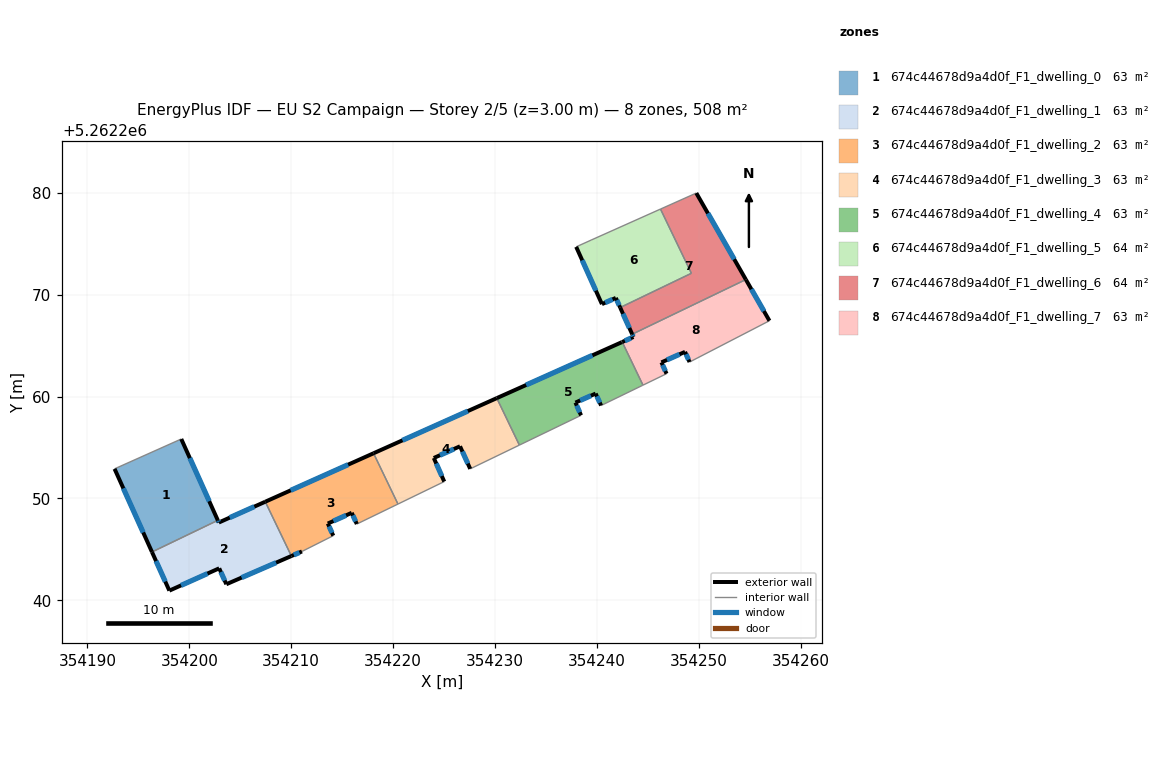
=== STOREY PLAN SPEC (per zone: floor XY polygon, exterior-wall plan segments, windows/doors) ===
zone 1: 674c44678d9a4d0f_F1_dwelling_0  (63.5 m²)
  floor: (354199.21, 5262255.84) (354202.79, 5262247.86) (354196.33, 5262244.75) (354192.66, 5262252.91)
  exterior wall: (354202.79, 5262247.86) – (354199.21, 5262255.84)  [8.8 m]
    window: (354201.95, 5262249.73) – (354200.05, 5262253.96)  [7.4 m²]
  exterior wall: (354192.66, 5262252.91) – (354196.33, 5262244.75)  [8.9 m]
    window: (354193.52, 5262250.99) – (354195.47, 5262246.66)  [7.6 m²]
  interior walls: 2
zone 2: 674c44678d9a4d0f_F1_dwelling_1  (63.5 m²)
  floor: (354207.45, 5262249.68) (354210.01, 5262244.35) (354203.63, 5262241.58) (354202.93, 5262243.15) (354198.04, 5262240.96) (354196.33, 5262244.75) (354202.79, 5262247.86) (354202.89, 5262247.64)
  exterior wall: (354196.33, 5262244.75) – (354198.04, 5262240.96)  [4.2 m]
    window: (354196.73, 5262243.86) – (354197.64, 5262241.85)  [3.5 m²]
  exterior wall: (354202.89, 5262247.64) – (354202.79, 5262247.86)  [0.2 m]
    window: (354202.87, 5262247.69) – (354202.82, 5262247.81)  [0.2 m²]
  exterior wall: (354207.45, 5262249.68) – (354202.89, 5262247.64)  [5.0 m]
    window: (354206.38, 5262249.20) – (354203.96, 5262248.12)  [4.2 m²]
  exterior wall: (354203.63, 5262241.58) – (354210.01, 5262244.35)  [7.0 m]
    window: (354205.13, 5262242.23) – (354208.51, 5262243.70)  [5.9 m²]
  exterior wall: (354202.93, 5262243.15) – (354203.63, 5262241.58)  [1.7 m]
    window: (354203.09, 5262242.78) – (354203.47, 5262241.95)  [1.4 m²]
  exterior wall: (354198.04, 5262240.96) – (354202.93, 5262243.15)  [5.4 m]
    window: (354199.19, 5262241.47) – (354201.78, 5262242.63)  [4.5 m²]
  interior walls: 2
zone 3: 674c44678d9a4d0f_F1_dwelling_2  (63.5 m²)
  floor: (354218.08, 5262254.44) (354220.47, 5262249.45) (354216.44, 5262247.49) (354215.94, 5262248.59) (354213.59, 5262247.54) (354214.12, 5262246.35) (354211.05, 5262244.80) (354210.01, 5262244.35) (354207.45, 5262249.68)
  exterior wall: (354214.12, 5262246.35) – (354213.59, 5262247.54)  [1.3 m]
    window: (354214.00, 5262246.63) – (354213.72, 5262247.26)  [1.1 m²]
  exterior wall: (354210.01, 5262244.35) – (354211.05, 5262244.80)  [1.1 m]
    window: (354210.26, 5262244.46) – (354210.81, 5262244.70)  [1.0 m²]
  exterior wall: (354218.08, 5262254.44) – (354207.45, 5262249.68)  [11.6 m]
    window: (354215.58, 5262253.32) – (354209.95, 5262250.80)  [9.8 m²]
  exterior wall: (354215.94, 5262248.59) – (354216.44, 5262247.49)  [1.2 m]
    window: (354216.05, 5262248.33) – (354216.32, 5262247.75)  [1.0 m²]
  exterior wall: (354213.59, 5262247.54) – (354215.94, 5262248.59)  [2.6 m]
    window: (354214.14, 5262247.79) – (354215.39, 5262248.35)  [2.2 m²]
  interior walls: 4
zone 4: 674c44678d9a4d0f_F1_dwelling_3  (63.5 m²)
  floor: (354230.17, 5262259.85) (354232.39, 5262255.24) (354227.57, 5262252.91) (354226.57, 5262255.12) (354223.99, 5262253.97) (354225.02, 5262251.66) (354220.47, 5262249.45) (354218.08, 5262254.44)
  exterior wall: (354225.02, 5262251.66) – (354223.99, 5262253.97)  [2.5 m]
    window: (354224.78, 5262252.20) – (354224.23, 5262253.43)  [2.1 m²]
  exterior wall: (354230.17, 5262259.85) – (354218.08, 5262254.44)  [13.3 m]
    window: (354227.33, 5262258.58) – (354220.92, 5262255.71)  [11.2 m²]
  exterior wall: (354226.57, 5262255.12) – (354227.57, 5262252.91)  [2.4 m]
    window: (354226.80, 5262254.60) – (354227.33, 5262253.43)  [2.1 m²]
  exterior wall: (354223.99, 5262253.97) – (354226.57, 5262255.12)  [2.8 m]
    window: (354224.60, 5262254.24) – (354225.96, 5262254.85)  [2.4 m²]
  interior walls: 4
zone 5: 674c44678d9a4d0f_F1_dwelling_4  (63.3 m²)
  floor: (354242.49, 5262265.36) (354244.52, 5262261.12) (354244.48, 5262261.10) (354240.41, 5262259.13) (354239.88, 5262260.30) (354237.90, 5262259.41) (354238.45, 5262258.16) (354232.39, 5262255.24) (354230.17, 5262259.85) (354242.44, 5262265.34)
  exterior wall: (354242.44, 5262265.34) – (354230.17, 5262259.85)  [13.4 m]
    window: (354239.56, 5262264.05) – (354233.06, 5262261.14)  [11.3 m²]
  exterior wall: (354242.49, 5262265.36) – (354242.44, 5262265.34)  [0.0 m]
  exterior wall: (354239.88, 5262260.30) – (354240.41, 5262259.13)  [1.3 m]
    window: (354240.00, 5262260.02) – (354240.29, 5262259.40)  [1.1 m²]
  exterior wall: (354237.90, 5262259.41) – (354239.88, 5262260.30)  [2.2 m]
    window: (354238.36, 5262259.62) – (354239.41, 5262260.09)  [1.8 m²]
  exterior wall: (354238.45, 5262258.16) – (354237.90, 5262259.41)  [1.4 m]
    window: (354238.32, 5262258.46) – (354238.02, 5262259.12)  [1.2 m²]
  interior walls: 5
zone 6: 674c44678d9a4d0f_F1_dwelling_5  (63.6 m²)
  floor: (354246.24, 5262278.41) (354249.27, 5262272.10) (354242.28, 5262268.74) (354241.86, 5262269.69) (354240.49, 5262269.08) (354237.97, 5262274.70) (354239.44, 5262275.36)
  exterior wall: (354237.97, 5262274.70) – (354240.49, 5262269.08)  [6.2 m]
    window: (354238.56, 5262273.38) – (354239.90, 5262270.40)  [5.2 m²]
  exterior wall: (354241.86, 5262269.69) – (354242.28, 5262268.74)  [1.0 m]
    window: (354241.96, 5262269.46) – (354242.18, 5262268.96)  [0.9 m²]
  exterior wall: (354240.49, 5262269.08) – (354241.86, 5262269.69)  [1.5 m]
    window: (354240.82, 5262269.22) – (354241.54, 5262269.54)  [1.3 m²]
  interior walls: 4
zone 7: 674c44678d9a4d0f_F1_dwelling_6  (63.6 m²)
  floor: (354249.76, 5262279.98) (354254.62, 5262271.49) (354243.47, 5262266.12) (354242.28, 5262268.74) (354249.27, 5262272.10) (354246.24, 5262278.41)
  exterior wall: (354254.62, 5262271.49) – (354249.76, 5262279.98)  [9.8 m]
    window: (354253.48, 5262273.48) – (354250.90, 5262277.98)  [8.3 m²]
  exterior wall: (354242.28, 5262268.74) – (354243.47, 5262266.12)  [2.9 m]
    window: (354242.56, 5262268.13) – (354243.19, 5262266.74)  [2.4 m²]
  interior walls: 4
zone 8: 674c44678d9a4d0f_F1_dwelling_7  (63.3 m²)
  floor: (354254.62, 5262271.49) (354256.94, 5262267.44) (354249.09, 5262263.39) (354248.65, 5262264.39) (354246.34, 5262263.36) (354246.84, 5262262.25) (354244.52, 5262261.12) (354242.49, 5262265.36) (354243.59, 5262265.85) (354243.47, 5262266.12)
  exterior wall: (354243.47, 5262266.12) – (354243.59, 5262265.85)  [0.3 m]
    window: (354243.49, 5262266.06) – (354243.56, 5262265.92)  [0.3 m²]
  exterior wall: (354256.94, 5262267.44) – (354254.62, 5262271.49)  [4.7 m]
    window: (354256.39, 5262268.39) – (354255.16, 5262270.54)  [3.9 m²]
  exterior wall: (354248.65, 5262264.39) – (354249.09, 5262263.39)  [1.1 m]
    window: (354248.76, 5262264.16) – (354248.99, 5262263.63)  [0.9 m²]
  exterior wall: (354246.34, 5262263.36) – (354248.65, 5262264.39)  [2.5 m]
    window: (354246.88, 5262263.60) – (354248.11, 5262264.15)  [2.1 m²]
  exterior wall: (354246.84, 5262262.25) – (354246.34, 5262263.36)  [1.2 m]
    window: (354246.72, 5262262.51) – (354246.45, 5262263.10)  [1.0 m²]
  exterior wall: (354243.59, 5262265.85) – (354242.49, 5262265.36)  [1.2 m]
    window: (354243.33, 5262265.74) – (354242.74, 5262265.47)  [1.0 m²]
  interior walls: 4

=== DERIVED (storey summary) ===
Building: EU S2 Campaign
Storey: 2 of 5  (floor level z = 3.00 m)
Storey gross floor area: 507.7 m²
Zones on this storey: 8
  - 674c44678d9a4d0f_F1_dwelling_0: floor 63.5 m²; exterior wall 17.7 m (53.1 m²); 2 window(s) 14.9 m²; WWR 28.1%
  - 674c44678d9a4d0f_F1_dwelling_1: floor 63.5 m²; exterior wall 23.4 m (70.3 m²); 6 window(s) 19.8 m²; WWR 28.1%
  - 674c44678d9a4d0f_F1_dwelling_2: floor 63.5 m²; exterior wall 17.9 m (53.6 m²); 5 window(s) 15.1 m²; WWR 28.1%
  - 674c44678d9a4d0f_F1_dwelling_3: floor 63.5 m²; exterior wall 21.0 m (63.1 m²); 4 window(s) 17.8 m²; WWR 28.1%
  - 674c44678d9a4d0f_F1_dwelling_4: floor 63.3 m²; exterior wall 18.3 m (54.9 m²); 4 window(s) 15.4 m²; WWR 28.1%
  - 674c44678d9a4d0f_F1_dwelling_5: floor 63.6 m²; exterior wall 8.7 m (26.1 m²); 3 window(s) 7.3 m²; WWR 28.1%
  - 674c44678d9a4d0f_F1_dwelling_6: floor 63.6 m²; exterior wall 12.7 m (38.0 m²); 2 window(s) 10.7 m²; WWR 28.1%
  - 674c44678d9a4d0f_F1_dwelling_7: floor 63.3 m²; exterior wall 11.0 m (33.0 m²); 6 window(s) 9.3 m²; WWR 28.1%
Zone adjacency (shared interzone walls):
  - 674c44678d9a4d0f_F1_dwelling_0 ↔ 674c44678d9a4d0f_F1_dwelling_1
  - 674c44678d9a4d0f_F1_dwelling_1 ↔ 674c44678d9a4d0f_F1_dwelling_2
  - 674c44678d9a4d0f_F1_dwelling_2 ↔ 674c44678d9a4d0f_F1_dwelling_3
  - 674c44678d9a4d0f_F1_dwelling_3 ↔ 674c44678d9a4d0f_F1_dwelling_4
  - 674c44678d9a4d0f_F1_dwelling_4 ↔ 674c44678d9a4d0f_F1_dwelling_7
  - 674c44678d9a4d0f_F1_dwelling_5 ↔ 674c44678d9a4d0f_F1_dwelling_6
  - 674c44678d9a4d0f_F1_dwelling_6 ↔ 674c44678d9a4d0f_F1_dwelling_7